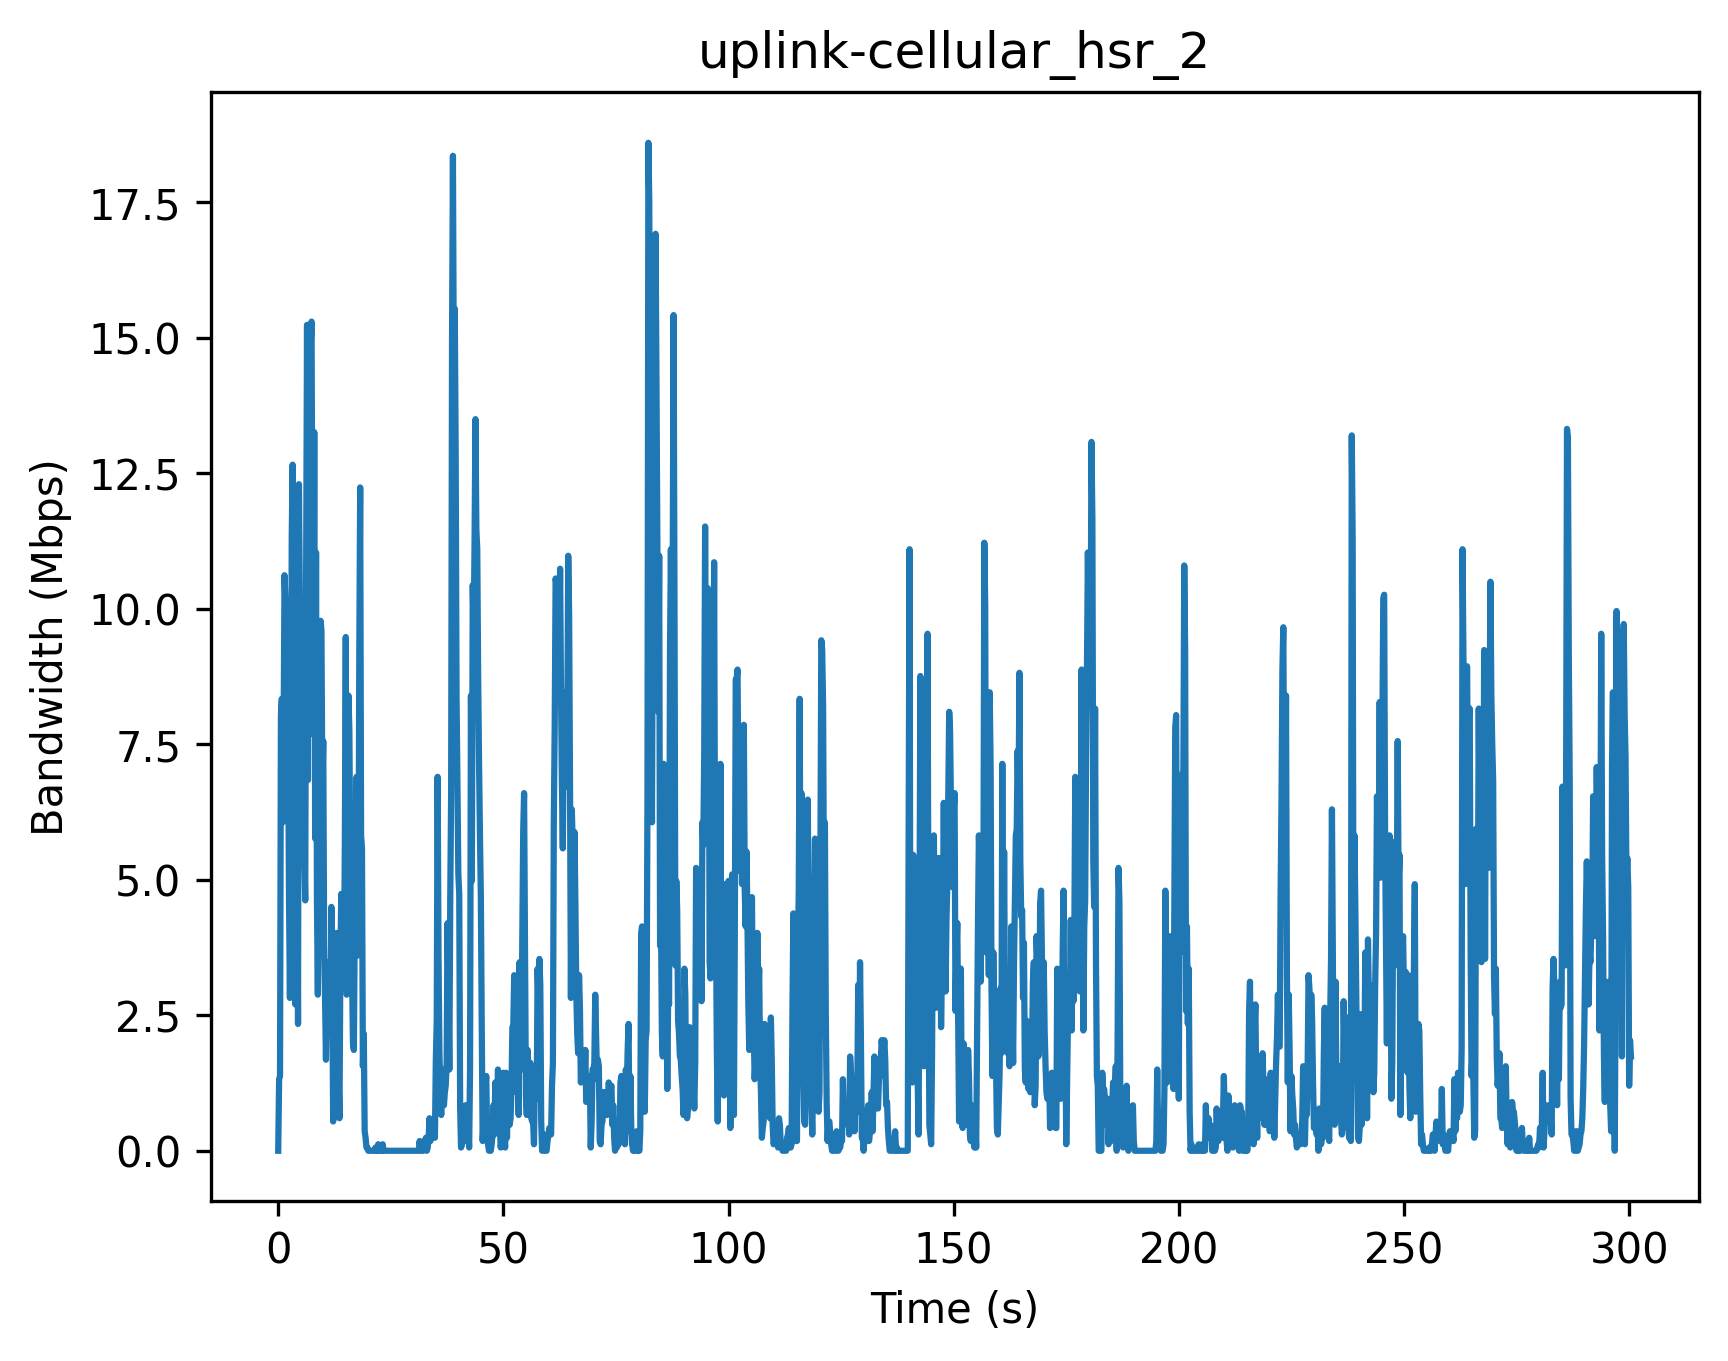

The file beside this chart, header and first rows:
Timestamp (s), Bandwidth (Mbps)
0, 0
0.2, 1.32
0.4, 1.38
0.6, 8.04
0.8, 8.34
1.0, 6.06
1.2, 7.74
1.4, 10.62
1.6, 10.14
1.8, 7.32
2.0, 8.4
2.2, 7.56
2.4, 4.62
2.6, 2.82
2.8, 5.4
3.0, 11.34
3.2, 12.66
3.4, 8.76
3.6, 7.92
3.8, 2.7
4.0, 9.72
4.2, 6.3
4.4, 2.34
4.6, 12.3
4.8, 10.14
5.0, 8.82
5.2, 9.3
5.4, 5.82
5.6, 7.26
5.8, 5.46
6.0, 4.62
6.2, 10.68
6.4, 15.24
6.6, 6.84
6.8, 13.26
7.0, 7.74
7.2, 14.82
7.4, 15.3
7.6, 10.68
7.8, 7.68
8.0, 13.26
8.2, 5.76
8.4, 11.04
8.6, 4.62
8.8, 2.88
9.0, 5.7
9.2, 7.56
9.4, 9.78
9.6, 9.6
9.8, 6.66
10.0, 7.56
10.2, 3.78
10.4, 2.82
10.6, 1.68
10.8, 2.76
11.0, 3.48
11.2, 2.94
11.4, 2.22
11.6, 2.28
11.8, 4.5
... 1,443 more rows
